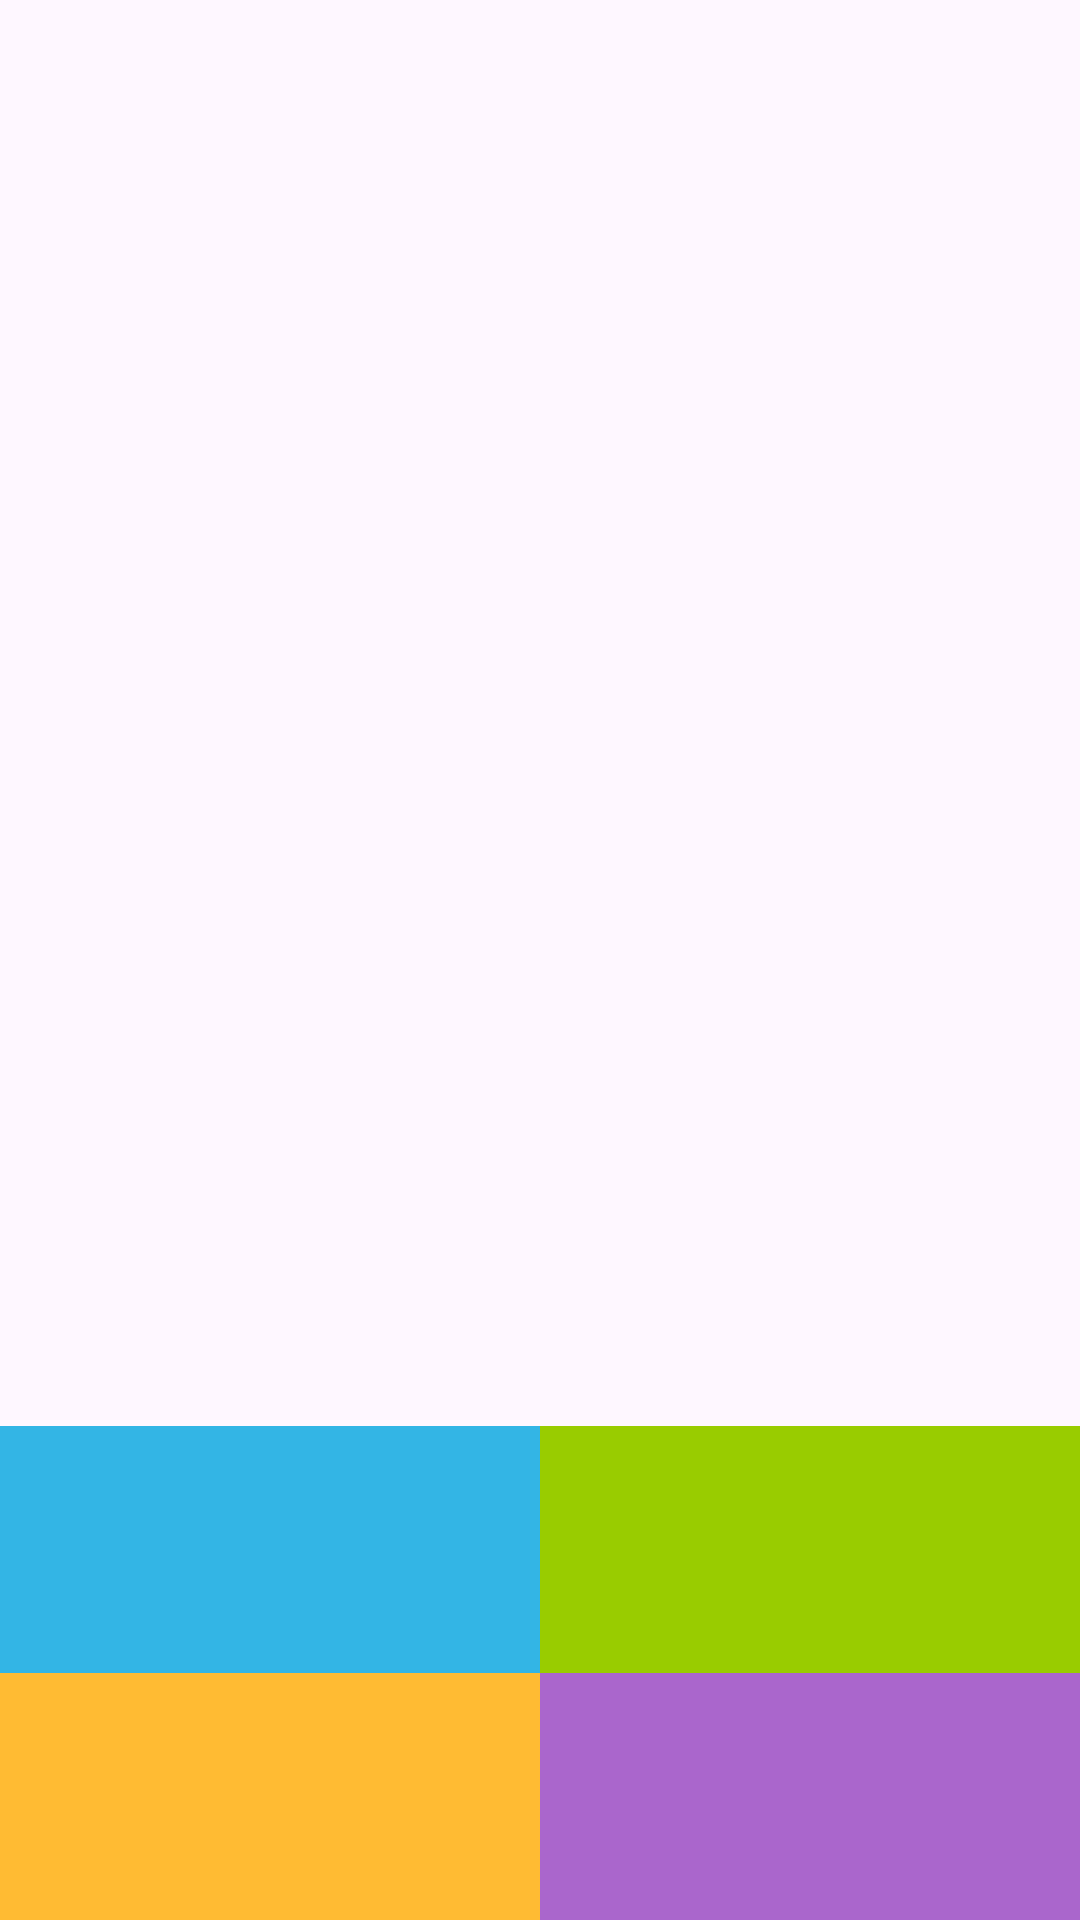

Layout XML and referenced resources for this Android screen:
<!-- AndroidManifest.xml: application theme Theme.SharedPereferencesApp -->
<!-- res/layout/activity_main.xml -->
<?xml version="1.0" encoding="utf-8"?>
<androidx.constraintlayout.widget.ConstraintLayout xmlns:android="http://schemas.android.com/apk/res/android"
    xmlns:app="http://schemas.android.com/apk/res-auto"
    xmlns:tools="http://schemas.android.com/tools"
    android:layout_width="match_parent"
    android:layout_height="match_parent"
    tools:context=".MainActivity">

    <TextView
        android:id="@+id/textViewTimer"
        android:layout_width="wrap_content"
        android:layout_height="wrap_content"
        android:layout_marginTop="16dp"
        android:layout_marginEnd="16dp"
        android:textSize="24sp"
        tools:text="00:59"
        app:layout_constraintEnd_toEndOf="parent"
        app:layout_constraintTop_toTopOf="parent" />

    <TextView
        android:id="@+id/textViewScore"
        android:layout_width="wrap_content"
        android:layout_height="wrap_content"
        android:layout_margin="16dp"
        android:textSize="24sp"
        app:layout_constraintStart_toStartOf="parent"
        app:layout_constraintTop_toTopOf="parent"
        tools:text="0/0" />

    <TextView
        android:id="@+id/textViewQuestion"
        android:layout_width="wrap_content"
        android:layout_height="wrap_content"
        android:layout_margin="16dp"
        android:textSize="24sp"
        app:layout_constraintBottom_toBottomOf="parent"
        app:layout_constraintEnd_toEndOf="parent"
        app:layout_constraintStart_toStartOf="parent"
        app:layout_constraintTop_toTopOf="parent"
        tools:text="3 + 5" />

    <TextView
        android:id="@+id/textViewAnswer1"
        android:layout_width="0dp"
        android:layout_height="wrap_content"
        android:paddingTop="25dp"
        android:paddingBottom="25dp"
        android:textColor="@color/white"
        android:textSize="24sp"
        android:gravity="center"
        android:background="@android:color/holo_orange_light"
        app:layout_constraintBottom_toBottomOf="parent"
        app:layout_constraintStart_toStartOf="parent"
        app:layout_constraintEnd_toStartOf="@id/textViewAnswer2"
        tools:text="4" />

    <TextView
        android:id="@+id/textViewAnswer2"
        android:layout_width="0dp"
        android:layout_height="wrap_content"
        android:paddingTop="25dp"
        android:background="@android:color/holo_purple"
        android:paddingBottom="25dp"
        android:textColor="@color/white"
        android:gravity="center"
        android:textSize="24sp"
        app:layout_constraintBottom_toBottomOf="parent"
        app:layout_constraintEnd_toEndOf="parent"
        app:layout_constraintStart_toEndOf="@id/textViewAnswer1"
        tools:text="4" />

    <TextView
        android:id="@+id/textViewAnswer3"
        android:layout_width="0dp"
        android:layout_height="wrap_content"
        android:paddingTop="25dp"
        android:background="@android:color/holo_blue_light"
        android:paddingBottom="25dp"
        android:textColor="@color/white"
        android:textSize="24sp"
        android:gravity="center"
        app:layout_constraintBottom_toTopOf="@id/textViewAnswer1"
        app:layout_constraintStart_toStartOf="parent"
        app:layout_constraintEnd_toStartOf="@id/textViewAnswer4"
        tools:text="4" />

    <TextView
        android:id="@+id/textViewAnswer4"
        android:layout_width="0dp"
        android:layout_height="wrap_content"
        android:paddingTop="25dp"
        android:background="@android:color/holo_green_light"
        android:paddingBottom="25dp"
        android:textColor="@color/white"
        android:textSize="24sp"
        android:gravity="center"
        app:layout_constraintBottom_toTopOf="@+id/textViewAnswer2"
        app:layout_constraintStart_toEndOf="@id/textViewAnswer3"
        app:layout_constraintEnd_toEndOf="parent"
        tools:text="4" />

</androidx.constraintlayout.widget.ConstraintLayout>
<!-- resources referenced by this layout -->
<resources>
  <style name="Theme.SharedPereferencesApp" parent="Base.Theme.SharedPereferencesApp" />
  <style name="Base.Theme.SharedPereferencesApp" parent="Theme.Material3.DayNight.NoActionBar">
          
          
      </style>
  <!-- not gathered from this repository: default colours our renderer supplied (Android Studio template values) -->
  <color name="white">#FFFFFFFF</color>
</resources>
